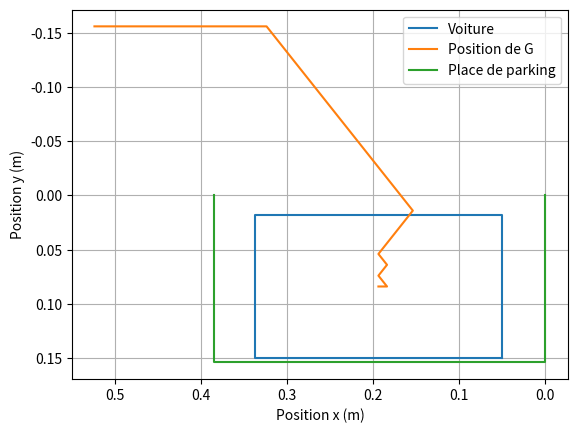

This figure's Python source:
import numpy as np
import math 
import matplotlib.pyplot as plt


#calcule la norme du vecteur MN à 2 composantes

def norme(M,N):
    L=[]
    for i in range(0, 2):
        L.append(N[i]-M[i])
    return(math.sqrt(L[0]**2+L[1]**2))
    
    
#définit la place de parking (BCDO) pour la tracer plus tard

def Tracé_place(O=[0,0],B=[0.385,0],C=[0.385,0.154],D=[0,0.154]):
    Place_x=[B[0],C[0],D[0],O[0]]
    Place_y=[B[1],C[1],D[1],O[1]]
    return(Place_x,Place_y)


#donne la projection sur (x0,y0) d'un vecteur dans la base (x1,y1)

def projection(L,theta,G):
    P=[0,0]
    P[0]=L[0]*np.cos(theta)-L[1]*np.sin(theta)+G[0]
    P[1]=L[0]*np.sin(theta)+L[1]*np.cos(theta)+G[1]
    return(P)

#calcule la trajectoire des points G, A1, A2, A3, A4

#a = largeur de la voiture
#b = longueur de la voiture
#L_1 = longueur de la place
#L_2 = largeur de la place
#h = distance de sécurité avec le trottoir et les voitures, à maintenir pendant toute la manoeuvre
#G_x0 = position initiale du centre de la voiture selon l'axe x
#G_y0 = position initiale du centre de la voiture selon l'axe y, supérieur à h+a/2
#e: erreur sur le positionnement

def auto_park(a,b,L_1,L_2,h,G_x0,G_y0,e):
        
    #définition de la position des points O,B,C,D (place de parking), et P (moitié de la place+h) dans le repère (O,x0,y0)
    O=[0,0]
    B=[L_1,0]
    C=[L_1,L_2]
    D=[0,L_2]
    P=[h,L_2/2]
     
    #initialisation de la position de G et des points A1, A2, A3, A4 (voiture) dans le repère (O,x0,y0)
    G=[G_x0,G_y0]
    A1=projection([-b/2,a/2],0,G)
    A2=projection([-b/2,-a/2],0,G)
    A3=projection([b/2,-a/2],0,G)
    A4=projection([b/2,a/2],0,G)
    
    #initialisation des listes de coordonnées de G et A1, A2, A3, A4 au cours du temps
    G_x=[G_x0]
    G_y=[G_y0]
    A1_x=[A1[0]]
    A1_y=[A1[1]]
    A2_x=[A2[0]]
    A2_y=[A2[1]]
    A3_x=[A3[0]]
    A3_y=[A3[1]]   
    A4_x=[A4[0]]
    A4_y=[A4[1]]
    A2_proj=projection([-b/2,-a/2],-np.pi/4,G)
    A3_proj=projection([b/2,-a/2],-np.pi/4,G)


    #1ère étape : on recule en ligne droite
    
    while ((A2_proj[0]-P[0])*(A3_proj[1]-A2_proj[1])-(A2_proj[1]-P[1])*(A3_proj[0]-A2_proj[0]))<0: #tant que le point A2 n'est pas à 45° du point P
        G[0]=G[0]-0.01 #la voiture recule de 1 cm
        G_x.append(G[0])
        G_y.append(G[1])
      
        A1=projection([-b/2,a/2],0,G)
        A1_x.append(A1[0])
        A1_y.append(A1[1])

        A2=projection([-b/2,-a/2],0,G)
        A2_x.append(A2[0])
        A2_y.append(A2[1])   
             
        A3=projection([b/2,-a/2],0,G)
        A3_x.append(A3[0])
        A3_y.append(A3[1])  
                
        A4=projection([b/2,a/2],0,G)
        A4_x.append(A4[0])
        A4_y.append(A4[1])
        
        A2_proj=projection([-b/2,-a/2],-np.pi/4,G)#position imaginaire de A2 si la voiture tournait de 45°
        A3_proj=projection([b/2,-a/2],-np.pi/4,G)#position imaginaire de A3 si la voiture tournait de 45°
        
        
    #2ème étape : on pivote sur place

    A1=projection([-b/2,a/2],-np.pi/4,G)
    A1_x.append(A1[0])
    A1_y.append(A1[1])
    
    A2=projection([-b/2,-a/2],-np.pi/4,G)
    A2_x.append(A2[0])
    A2_y.append(A2[1])
      
    A3=projection([b/2,-a/2],-np.pi/4,G)
    A3_x.append(A3[0])
    A3_y.append(A3[1])
    
    A4=projection([b/2,a/2],-np.pi/4,G)
    A4_x.append(A4[0])
    A4_y.append(A4[1])
    
    G=projection([0,0],-np.pi/4,G)
    G_x.append(G[0])
    G_y.append(G[1])
    
    #3ème étape : on recule jusqu'à ce que A1 soit à la limite de la distance de sécurité verticale
    while A1[1]<L_2-h:
        G[0]=G[0]-0.01
        G[1]=G[1]+0.01
        G_x.append(G[0])
        G_y.append(G[1])
        
        A1=projection([-b/2,a/2],-np.pi/4,G)
        A1_x.append(A1[0])
        A1_y.append(A1[1])
        
        A2=projection([-b/2,-a/2],-np.pi/4,G)
        A2_x.append(A2[0])
        A2_y.append(A2[1]) 
         
        A3=projection([b/2,-a/2],-np.pi/4,G)
        A3_x.append(A3[0])
        A3_y.append(A3[1])
        
        A4=projection([b/2,a/2],-np.pi/4,G)
        A4_x.append(A4[0])
        A4_y.append(A4[1])

    
    
    #4ème étape : on fait tourner la voiture jusqu'à ce que A1, A4 et C soient alignés
    n=0
    while(((L_1-A4[0]))/norme(C,A4))-((L_1-A1[0])/(norme(C,A1)))<0:
    
        
        angle=(-np.pi/4)+((n*np.pi)/180)
    
        A1=projection([-b/2,a/2],angle,G)
        A1_x.append(A1[0])
        A1_y.append(A1[1])

        A2=projection([-b/2,-a/2],angle,G)
        A2_x.append(A2[0])
        A2_y.append(A2[1])
    
        A3=projection([b/2,-a/2],angle,G)
        A3_x.append(A3[0])
        A3_y.append(A3[1])
    
        A4=projection([b/2,a/2],angle,G)
        A4_x.append(A4[0])
        A4_y.append(A4[1])
    
        G=projection([0,0],angle,G)
        G_x.append(G[0])
        G_y.append(G[1])
        
        n+=1
    print(n)
    
    
    #5ème étape : on avance jusqu'à ce que A4 soit à la limite de la distance de sécurité verticale
    while A4[1]<L_2-h:
        G[0]=G[0]+0.01
        G[1]=G[1]+0.01
        G_x.append(G[0])
        G_y.append(G[1])
        
        A1=projection([-b/2,a/2],angle,G)
        A1_x.append(A1[0])
        A1_y.append(A1[1])
    
        A2=projection([-b/2,-a/2],angle,G)
        A2_x.append(A2[0])
        A2_y.append(A2[1])
      
        A3=projection([b/2,-a/2],angle,G)
        A3_x.append(A3[0])
        A3_y.append(A3[1])
    
        A4=projection([b/2,a/2],angle,G)
        A4_x.append(A4[0])
        A4_y.append(A4[1])
        
       
    #6ème étape : on fait tourner la voiture jusqu'à ce que A1, A4 et D soient alignés
    
    n=0
    while(((A1[0]))/norme(D,A1))-((A4[0])/(norme(D,A4)))<0:
        
        angle2=angle+((n*np.pi)/180)
    
        A1=projection([-b/2,a/2],angle2,G)
        A1_x.append(A1[0])
        A1_y.append(A1[1])
    
        A2=projection([-b/2,-a/2],angle2,G)
        A2_x.append(A2[0])
        A2_y.append(A2[1])
      
        A3=projection([b/2,-a/2],angle2,G)
        A3_x.append(A3[0])
        A3_y.append(A3[1])
    
        A4=projection([b/2,a/2],angle2,G)
        A4_x.append(A4[0])
        A4_y.append(A4[1])
    
        G=projection([0,0],angle2,G)
        G_x.append(G[0])
        G_y.append(G[1])
        
        n-=1
    print(n)
    
    #7ème étape : on recule jusqu'à ce que A1 soit à la limite de la distance de sécurité verticale
    
    while A1[1]<L_2-h:
        G[0]=G[0]-0.01
        G[1]=G[1]+0.01
        G_x.append(G[0])
        G_y.append(G[1])
        
        A1=projection([-b/2,a/2],angle2,G)
        A1_x.append(A1[0])
        A1_y.append(A1[1])
    
        A2=projection([-b/2,-a/2],angle2,G)
        A2_x.append(A2[0])
        A2_y.append(A2[1]) 
    
        A3=projection([b/2,-a/2],angle2,G)
        A3_x.append(A3[0])
        A3_y.append(A3[1])
    
        A4=projection([b/2,a/2],angle2,G)
        A4_x.append(A4[0])
        A4_y.append(A4[1])    
       
    #8ème étape : on fait tourner la voiture jusqu'à ce que A1, A4 et C soient alignés
    n=0
    while(((L_1-A4[0]))/norme(C,A4))-((L_1-A1[0])/(norme(C,A1)))<0:
    
        
        angle3 = angle2 + ((n*np.pi)/180)
    
        A1=projection([-b/2,a/2],angle3,G)
        A1_x.append(A1[0])
        A1_y.append(A1[1])

        A2=projection([-b/2,-a/2],angle3,G)
        A2_x.append(A2[0])
        A2_y.append(A2[1])
    
        A3=projection([b/2,-a/2],angle3,G)
        A3_x.append(A3[0])
        A3_y.append(A3[1])
    
        A4=projection([b/2,a/2],angle3,G)
        A4_x.append(A4[0])
        A4_y.append(A4[1])
    
        G=projection([0,0],angle3,G)
        G_x.append(G[0])
        G_y.append(G[1])
        
        n+=1
    print(n)
    
    
    #9ème étape : on avance jusqu'à ce que A4 soit à la limite de la distance de sécurité verticale
    while A4[1]<L_2-h:
        G[0]=G[0]+0.01
        G[1]=G[1]+0.01
        G_x.append(G[0])
        G_y.append(G[1])
        
        A1=projection([-b/2,a/2],angle3,G)
        A1_x.append(A1[0])
        A1_y.append(A1[1])
    
        A2=projection([-b/2,-a/2],angle3,G)
        A2_x.append(A2[0])
        A2_y.append(A2[1])
      
        A3=projection([b/2,-a/2],angle3,G)
        A3_x.append(A3[0])
        A3_y.append(A3[1])
    
        A4=projection([b/2,a/2],angle3,G)
        A4_x.append(A4[0])
        A4_y.append(A4[1])
        
     
    #10ème étape : on fait tourner la voiture jusqu'à ce que A1, A4 et D soient alignés
    
    n=0
    while(((A1[0]))/norme(D,A1))-((A4[0])/(norme(D,A4)))<0:
        
        angle4=angle3+((n*np.pi)/180)
    
        A1=projection([-b/2,a/2],angle4,G)
        A1_x.append(A1[0])
        A1_y.append(A1[1])
    
        A2=projection([-b/2,-a/2],angle4,G)
        A2_x.append(A2[0])
        A2_y.append(A2[1])
      
        A3=projection([b/2,-a/2],angle4,G)
        A3_x.append(A3[0])
        A3_y.append(A3[1])
    
        A4=projection([b/2,a/2],angle4,G)
        A4_x.append(A4[0])
        A4_y.append(A4[1])
    
        G=projection([0,0],angle4,G)
        G_x.append(G[0])
        G_y.append(G[1])
        
        n-=1
    print(n)
    
    #11ème étape : on recule jusqu'à ce que A1 soit à la limite de la distance de sécurité verticale
    
    while A1[1]<L_2-h:
        G[0]=G[0]-0.01
        G[1]=G[1]+0.01
        G_x.append(G[0])
        G_y.append(G[1])
        
        A1=projection([-b/2,a/2],angle4,G)
        A1_x.append(A1[0])
        A1_y.append(A1[1])
    
        A2=projection([-b/2,-a/2],angle4,G)
        A2_x.append(A2[0])
        A2_y.append(A2[1]) 
    
        A3=projection([b/2,-a/2],angle4,G)
        A3_x.append(A3[0])
        A3_y.append(A3[1])
    
        A4=projection([b/2,a/2],angle4,G)
        A4_x.append(A4[0])
        A4_y.append(A4[1])
    

    
    #8ème étape : on se remet à un angle 0 et on place la voiture au milieu de la place
    
    A1=projection([-b/2,a/2],0,G)
    A1_x.append(A1[0])
    A1_y.append(A1[1])
    
    A2=projection([-b/2,-a/2],0,G)
    A2_x.append(A2[0])
    A2_y.append(A2[1])
      
    A3=projection([b/2,-a/2],0,G)
    A3_x.append(A3[0])
    A3_y.append(A3[1])
    
    A4=projection([b/2,a/2],0,G)
    A4_x.append(A4[0])
    A4_y.append(A4[1])
    
    G=projection([0,0],0,G)
    G_x.append(G[0])
    G_y.append(G[1])
    
    while G[0]<L_1/2 :
        G[0]=G[0]+0.01
        G_x.append(G[0])
        G_y.append(G[1])
        
        A1=projection([-b/2,a/2],0,G)
        A2=projection([-b/2,-a/2],0,G)
        A3=projection([b/2,-a/2],0,G)
        A4=projection([b/2,a/2],0,G)
       
    Voiture_x=[A1[0],A2[0],A3[0],A4[0],A1[0]]
    Voiture_y=[A1[1],A2[1],A3[1],A4[1],A1[1]]
    plt.plot(Voiture_x,Voiture_y, label="Voiture")
        
    return(G_x,G_y,A1_x,A1_y,A2_x,A2_y,A3_x,A3_y,A4_x,A4_y)
    
   
#tracé de la courbe de position de G

#(a,b,L_1,L_2,h,G_x0,G_y0,e)


plt.figure('Position x de G, Position y de G')
#AUTOPARK=auto_park(1.720,3.747,5,2,0.02,8,-1.36,0.05)
AUTOPARKbis=auto_park(0.132,0.288,0.385,0.154,0.0015,0.524,-0.156,0.05)
plt.plot(AUTOPARKbis[0],AUTOPARKbis[1],label="Position de G")
plt.xlabel('Position x (m)')
plt.ylabel('Position y (m)')

#tracé de la place de parking
plt.plot(Tracé_place()[0],Tracé_place()[1], label="Place de parking")


""" partie pour exporter les données pour traitemenent ultérieur sous open office

with open('H:\TIPE\Programme Python\Gy.txt','w') as file :
    for item in AUTOPARKbis[1] :
        item=str(item)
        file.write(item+"\n")
"""


plt.gca().invert_xaxis()
plt.gca().invert_yaxis()
plt.legend()
plt.grid()
plt.show()



    
        
        
        

        
        
        
        
        
        
        
        
        
